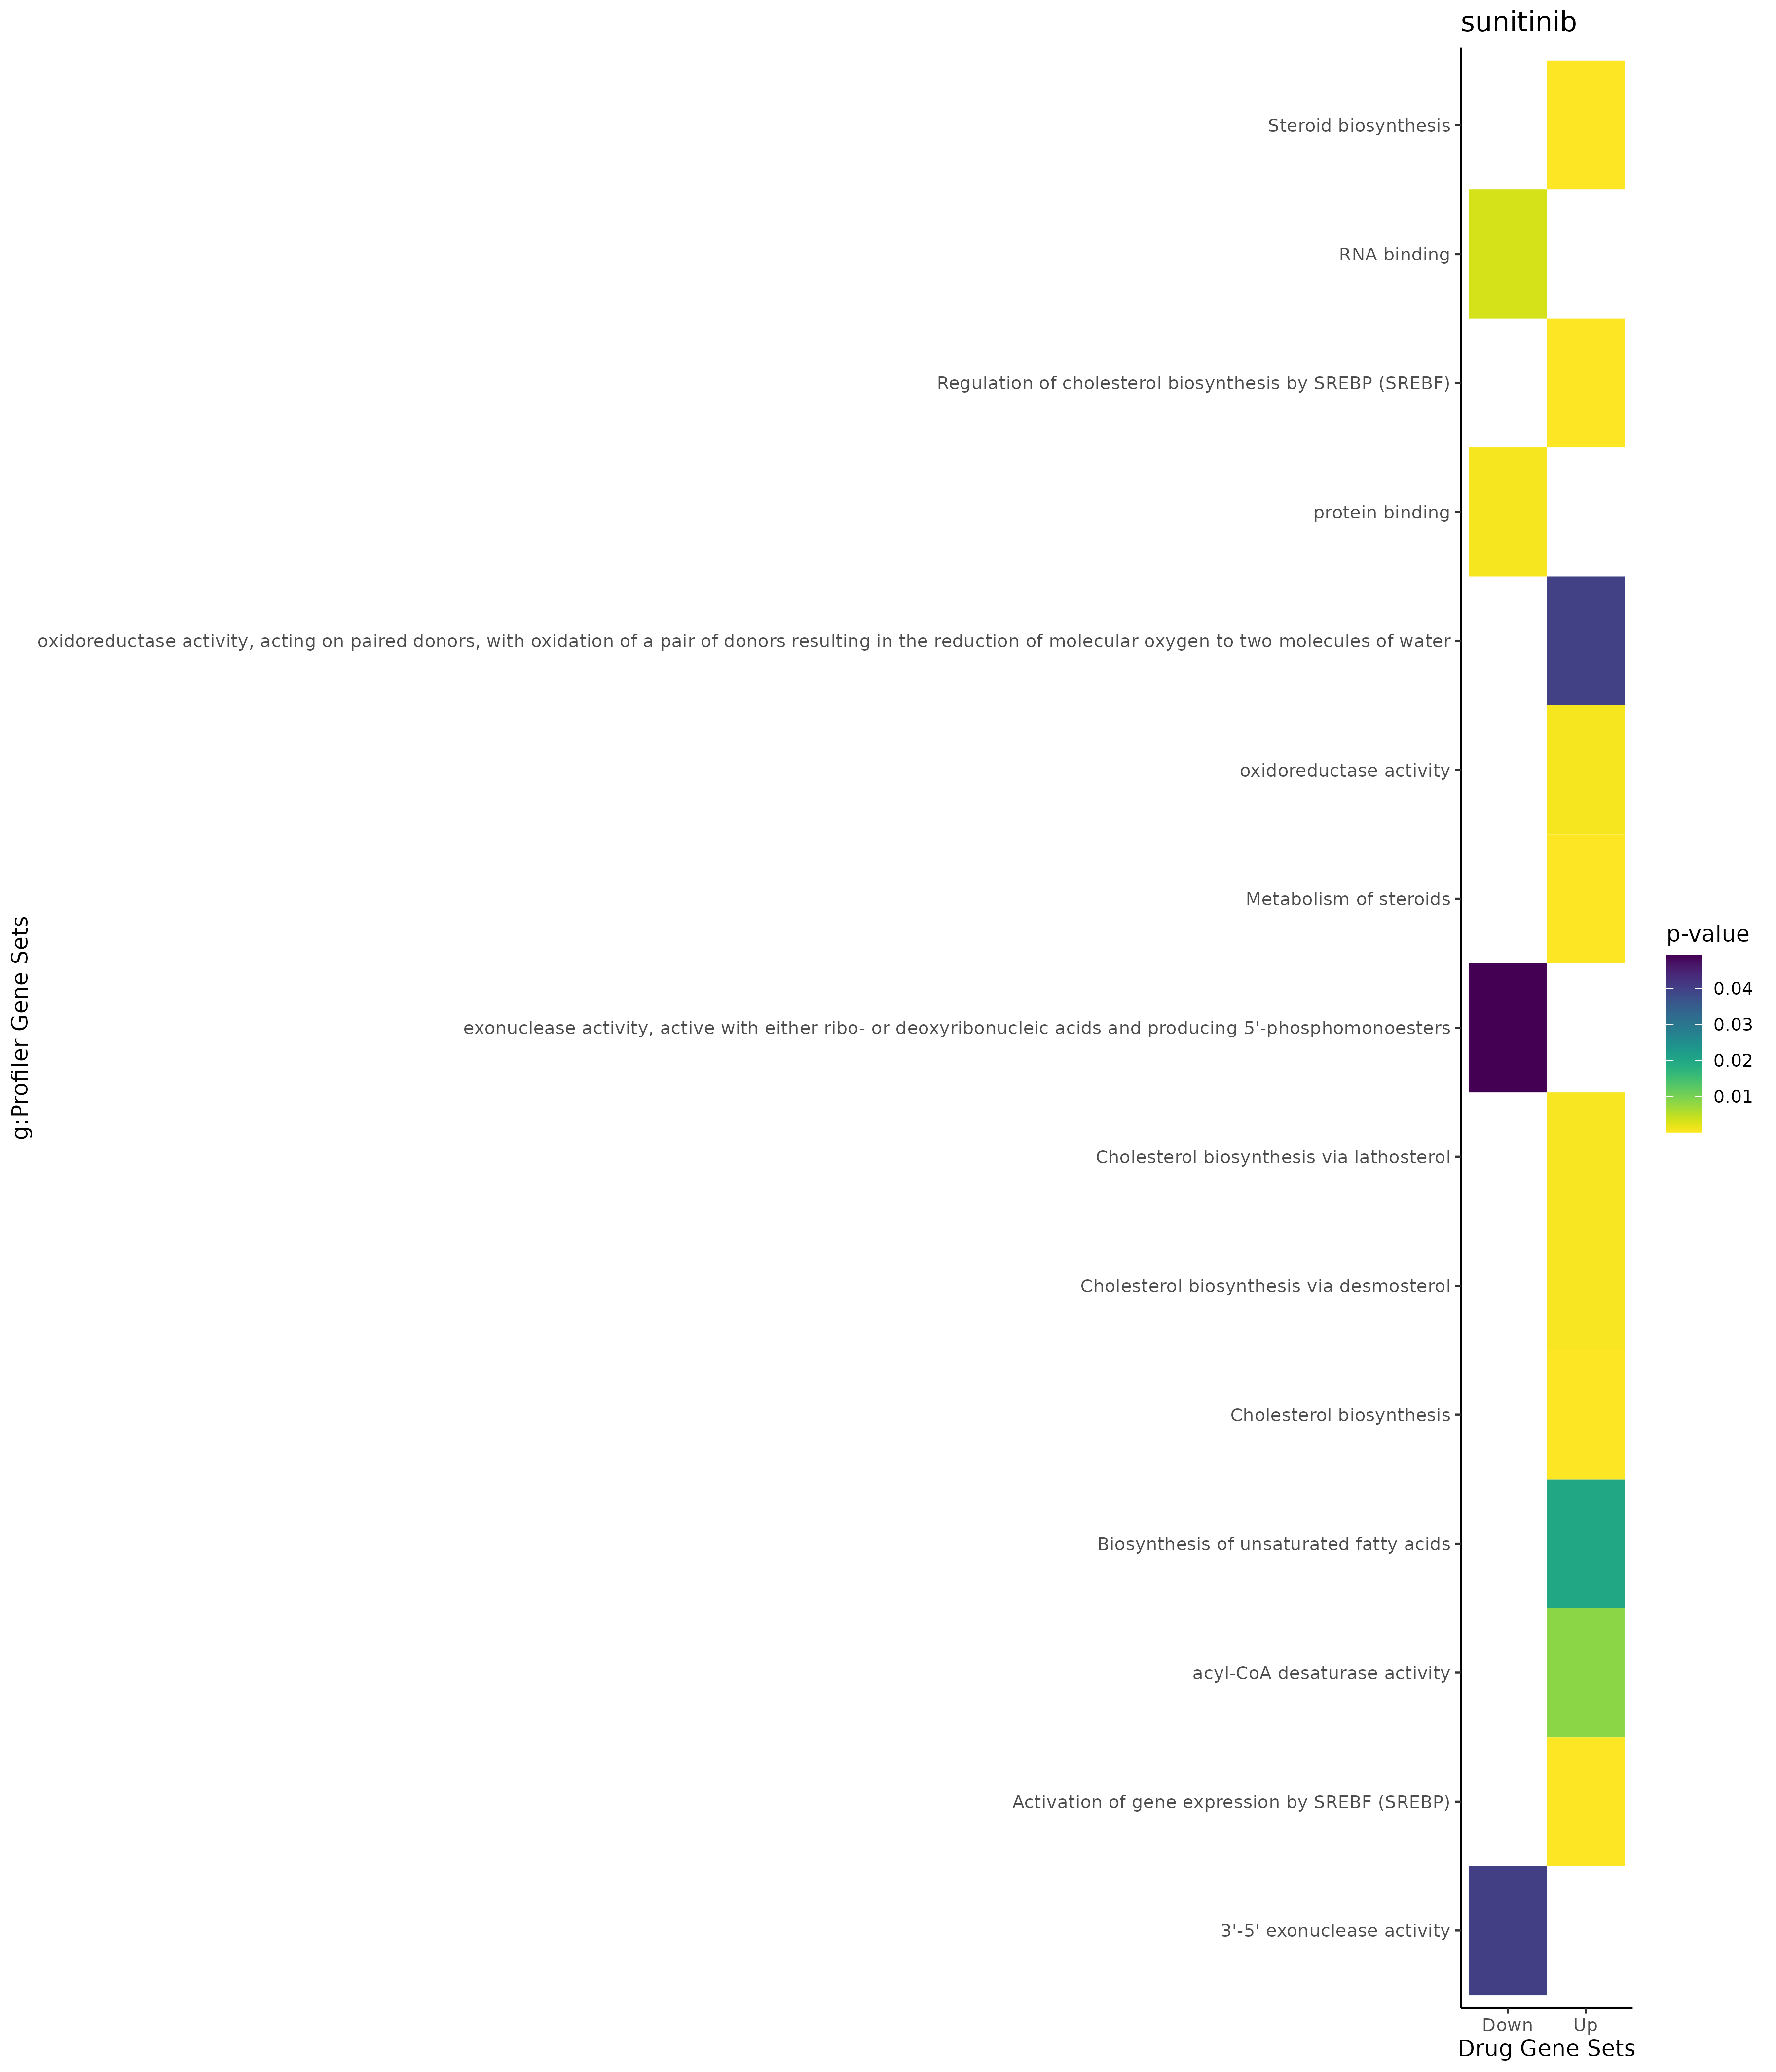

The data file committed next to this chart (first rows):
; query; significant; p_value; term_size; query_size; intersection_size; precision; recall; term_id; source; term_name; effective_domain_size; source_order; set
1; query_1; TRUE; 9,85814019830892e-16; 152; 65; 15; 0,230769230769231; 0,0986842105263158; GO:0016125; GO:BP; sterol metabolic process; 21092; 5710; Up
2; query_1; TRUE; 1,09438147615204e-13; 316; 65; 17; 0,261538461538462; 0,0537974683544304; GO:0008202; GO:BP; steroid metabolic process; 21092; 3539; Up
3; query_1; TRUE; 4,087560952205e-13; 136; 65; 13; 0,2; 0,0955882352941176; GO:0008203; GO:BP; cholesterol metabolic process; 21092; 3540; Up
4; query_1; TRUE; 1,04757896595258e-12; 146; 65; 13; 0,2; 0,089041095890411; GO:1902652; GO:BP; secondary alcohol metabolic process; 21092; 25799; Up
5; query_1; TRUE; 3,78742443881631e-12; 60; 64; 10; 0,15625; 0,166666666666667; GO:0016126; GO:BP; sterol biosynthetic process; 21092; 5711; Up
6; query_1; TRUE; 2,92888661488757e-10; 1409; 65; 25; 0,384615384615385; 0,0177430801987225; GO:0006629; GO:BP; lipid metabolic process; 21092; 2597; Up
7; query_1; TRUE; 3,20934249720624e-09; 721; 71; 19; 0,267605633802817; 0,0263522884882108; GO:0008610; GO:BP; lipid biosynthetic process; 21092; 3625; Up
8; query_1; TRUE; 6,49200223980124e-09; 53; 64; 8; 0,125; 0,150943396226415; GO:1902653; GO:BP; secondary alcohol biosynthetic process; 21092; 25800; Up
9; query_1; TRUE; 6,49200223980124e-09; 53; 64; 8; 0,125; 0,150943396226415; GO:0006695; GO:BP; cholesterol biosynthetic process; 21092; 2659; Up
10; query_1; TRUE; 7,1255942432345e-09; 361; 65; 14; 0,215384615384615; 0,038781163434903; GO:0006066; GO:BP; alcohol metabolic process; 21092; 2096; Up
11; query_1; TRUE; 7,47919304648592e-09; 173; 64; 11; 0,171875; 0,0635838150289017; GO:0006694; GO:BP; steroid biosynthetic process; 21092; 2658; Up
12; query_1; TRUE; 1,42067742689064e-08; 553; 65; 16; 0,246153846153846; 0,0289330922242315; GO:1901615; GO:BP; organic hydroxy compound metabolic proce…; 21092; 24881; Up
13; query_1; TRUE; 1,00929332468927e-07; 1837; 65; 25; 0,384615384615385; 0,0136091453456723; GO:0044281; GO:BP; small molecule metabolic process; 21092; 12692; Up
14; query_1; TRUE; 2,14844632279289e-07; 236; 64; 11; 0,171875; 0,0466101694915254; GO:1901617; GO:BP; organic hydroxy compound biosynthetic pr…; 21092; 24883; Up
15; query_1; TRUE; 5,73544505513221e-07; 137; 64; 9; 0,140625; 0,0656934306569343; GO:0046165; GO:BP; alcohol biosynthetic process; 21092; 13845; Up
16; query_1; TRUE; 1,96804718126878e-05; 561; 64; 13; 0,203125; 0,0231729055258467; GO:0044283; GO:BP; small molecule biosynthetic process; 21092; 12694; Up
17; query_1; TRUE; 0,000189910724730641; 4; 64; 3; 0,046875; 0,75; GO:0033490; GO:BP; cholesterol biosynthetic process via lat…; 21092; 9450; Up
18; query_1; TRUE; 0,000189910724730641; 4; 64; 3; 0,046875; 0,75; GO:0033489; GO:BP; cholesterol biosynthetic process via des…; 21092; 9449; Up
19; query_1; TRUE; 0,000992669560546765; 431; 63; 10; 0,158730158730159; 0,0232018561484919; GO:0051051; GO:BP; negative regulation of transport; 21092; 15522; Up
20; query_1; TRUE; 0,00149903914980237; 7; 62; 3; 0,0483870967741935; 0,428571428571429; GO:0010886; GO:BP; positive regulation of cholesterol stora…; 21092; 5003; Up
21; query_1; TRUE; 0,00183047102973222; 925; 41; 11; 0,268292682926829; 0,0118918918918919; GO:0019752; GO:BP; carboxylic acid metabolic process; 21092; 6949; Up
22; query_1; TRUE; 0,00240153922311363; 951; 41; 11; 0,268292682926829; 0,0115667718191377; GO:0043436; GO:BP; oxoacid metabolic process; 21092; 12298; Up
23; query_1; TRUE; 0,00257995389618343; 958; 41; 11; 0,268292682926829; 0,011482254697286; GO:0006082; GO:BP; organic acid metabolic process; 21092; 2112; Up
24; query_1; TRUE; 0,00336559555328242; 604; 41; 9; 0,219512195121951; 0,0149006622516556; GO:0032787; GO:BP; monocarboxylic acid metabolic process; 21092; 9017; Up
25; query_1; TRUE; 0,00995814563710093; 1008; 71; 14; 0,197183098591549; 0,0138888888888889; GO:0044255; GO:BP; cellular lipid metabolic process; 21092; 12677; Up
26; query_1; TRUE; 0,0118511201640429; 393; 71; 9; 0,126760563380282; 0,0229007633587786; GO:0006644; GO:BP; phospholipid metabolic process; 21092; 2611; Up
27; query_1; TRUE; 0,0121920479473343; 86; 65; 5; 0,0769230769230769; 0,0581395348837209; GO:0042632; GO:BP; cholesterol homeostasis; 21092; 11829; Up
28; query_1; TRUE; 0,0129048659990111; 87; 65; 5; 0,0769230769230769; 0,0574712643678161; GO:0055092; GO:BP; sterol homeostasis; 21092; 16773; Up
29; query_1; TRUE; 0,0164521925679836; 158; 65; 6; 0,0923076923076923; 0,0379746835443038; GO:0055088; GO:BP; lipid homeostasis; 21092; 16769; Up
30; query_1; TRUE; 0,0285193519114102; 17; 62; 3; 0,0483870967741935; 0,176470588235294; GO:0010885; GO:BP; regulation of cholesterol storage; 21092; 5002; Up
31; query_1; TRUE; 0,0307189576558801; 109; 62; 5; 0,0806451612903226; 0,0458715596330275; GO:1905954; GO:BP; positive regulation of lipid localizatio…; 21092; 28786; Up
32; query_1; TRUE; 0,0392855370935386; 2089; 68; 19; 0,279411764705882; 0,00909526089037817; GO:0032879; GO:BP; regulation of localization; 21092; 9072; Up
33; query_1; TRUE; 0,0404699631515413; 19; 62; 3; 0,0483870967741935; 0,157894736842105; GO:0010878; GO:BP; cholesterol storage; 21092; 4995; Up
34; query_1; TRUE; 7,29115969063262e-07; 2031; 66; 24; 0,363636363636364; 0,0118168389955687; GO:0005783; GO:CC; endoplasmic reticulum; 21690; 425; Up
35; query_1; TRUE; 8,83073749046268e-06; 4733; 66; 35; 0,53030303030303; 0,00739488696387069; GO:0012505; GO:CC; endomembrane system; 21690; 815; Up
36; query_1; TRUE; 5,1586554415118e-05; 1480; 64; 18; 0,28125; 0,0121621621621622; GO:0031984; GO:CC; organelle subcompartment; 21690; 1452; Up
37; query_1; TRUE; 5,61791209271243e-05; 1162; 64; 16; 0,25; 0,0137693631669535; GO:0005789; GO:CC; endoplasmic reticulum membrane; 21690; 431; Up
38; query_1; TRUE; 5,88617239938224e-05; 1166; 64; 16; 0,25; 0,0137221269296741; GO:0098827; GO:CC; endoplasmic reticulum subcompartment; 21690; 3631; Up
39; query_1; TRUE; 7,24387040534142e-05; 1184; 64; 16; 0,25; 0,0135135135135135; GO:0042175; GO:CC; nuclear outer membrane-endoplasmic retic…; 21690; 2015; Up
40; query_1; TRUE; 7,92292705483445e-05; 12270; 69; 59; 0,855072463768116; 0,00480847595762021; GO:0005737; GO:CC; cytoplasm; 21690; 383; Up
41; query_1; TRUE; 0,0035529577092254; 2108; 72; 20; 0,277777777777778; 0,0094876660341556; GO:0070062; GO:CC; extracellular exosome; 21690; 2736; Up
42; query_1; TRUE; 0,00420261363397973; 2132; 72; 20; 0,277777777777778; 0,00938086303939963; GO:1903561; GO:CC; extracellular vesicle; 21690; 4065; Up
43; query_1; TRUE; 0,00423188072058767; 2133; 72; 20; 0,277777777777778; 0,00937646507266761; GO:0065010; GO:CC; extracellular membrane-bounded organelle; 21690; 2712; Up
44; query_1; TRUE; 0,00423188072058767; 2133; 72; 20; 0,277777777777778; 0,00937646507266761; GO:0043230; GO:CC; extracellular organelle; 21690; 2124; Up
45; query_1; TRUE; 0,00435702072509448; 3; 47; 2; 0,0425531914893617; 0,666666666666667; GO:0032937; GO:CC; SREBP-SCAP-Insig complex; 21690; 1563; Up
46; query_1; TRUE; 0,00624075040228607; 55; 63; 4; 0,0634920634920635; 0,0727272727272727; GO:1904724; GO:CC; tertiary granule lumen; 21690; 4083; Up
47; query_1; TRUE; 0,00699664139137399; 3685; 64; 25; 0,390625; 0,0067842605156038; GO:0031090; GO:CC; organelle membrane; 21690; 1214; Up
48; query_1; TRUE; 0,0107217789168553; 164; 49; 5; 0,102040816326531; 0,0304878048780488; GO:0030176; GO:CC; integral component of endoplasmic reticu…; 21690; 1083; Up
49; query_1; TRUE; 0,0134609168860578; 172; 49; 5; 0,102040816326531; 0,0290697674418605; GO:0031227; GO:CC; intrinsic component of endoplasmic retic…; 21690; 1237; Up
50; query_1; TRUE; 0,0150795358296059; 320; 65; 7; 0,107692307692308; 0,021875; GO:0034774; GO:CC; secretory granule lumen; 21690; 1798; Up
51; query_1; TRUE; 0,0159945009851256; 323; 65; 7; 0,107692307692308; 0,021671826625387; GO:0060205; GO:CC; cytoplasmic vesicle lumen; 21690; 2593; Up
52; query_1; TRUE; 0,0166294194083423; 325; 65; 7; 0,107692307692308; 0,0215384615384615; GO:0031983; GO:CC; vesicle lumen; 21690; 1451; Up
53; query_1; TRUE; 0,000543434160847819; 754; 67; 13; 0,194029850746269; 0,0172413793103448; GO:0016491; GO:MF; oxidoreductase activity; 20166; 3550; Up
54; query_1; TRUE; 0,00854348642104695; 4; 33; 2; 0,0606060606060606; 0,5; GO:0016215; GO:MF; acyl-CoA desaturase activity; 20166; 3450; Up
55; query_1; TRUE; 0,0397064523602246; 8; 33; 2; 0,0606060606060606; 0,25; GO:0016717; GO:MF; oxidoreductase activity, acting on paire…; 20166; 3688; Up
56; query_1; TRUE; 0,0227188696656953; 111; 65; 9; 0,138461538461538; 0,0810810810810811; HP:0003107; HP; Abnormal circulating cholesterol concent…; 4756; 2247; Up
57; query_1; TRUE; 0,0231068523757452; 43; 18; 4; 0,222222222222222; 0,0930232558139535; HP:0031886; HP; Abnormal LDL cholesterol concentration; 4756; 11953; Up
58; query_1; TRUE; 8,32794265484027e-13; 20; 64; 9; 0,140625; 0,45; KEGG:00100; KEGG; Steroid biosynthesis; 8064; 13; Up
59; query_1; TRUE; 0,0199085573438556; 27; 38; 3; 0,0789473684210526; 0,111111111111111; KEGG:01040; KEGG; Biosynthesis of unsaturated fatty acids; 8064; 163; Up
60; query_1; TRUE; 0,0100691189839018; 47; 50; 4; 0,08; 0,0851063829787234; MIRNA:hsa-miR-3670; MIRNA; hsa-miR-3670; 14830; 769; Up
... 100 more rows
